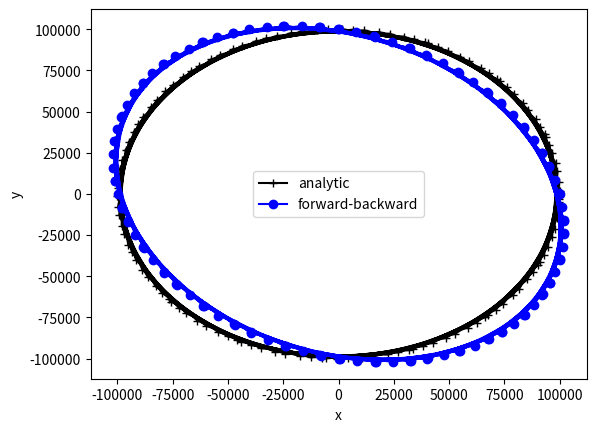

Generate this figure with matplotlib:
import numpy as np
import matplotlib.pyplot as plt

def main():
    f=1e-4
    nt=120
    dt=4000
    
    x0=0.
    y0=1e5
    u0=10.
    v0=0.
    
    u=u0
    v=v0
    
    x=np.zeros(nt+1)
    y=np.zeros(nt+1)
    x[0]=x0
    y[0]=y0
    
    for n in range(nt):
        u+=dt*f*v
        v-=dt*f*u
        x[n+1]=x[n]+dt*u
        y[n+1]=y[n]+dt*v
        
    times=np.linspace(0, nt*dt, nt+1)
    xa=x0+1/f*(u0*np.sin(f*times)-v0*np.cos(f*times)+v0)
    ya=y0+1/f*(u0*np.cos(f*times)-v0*np.sin(f*times)-u0)
    
    plt.plot(xa,ya,'-k+', label='analytic')
    plt.plot(x,y,'-bo', label='forward-backward')
    plt.legend(loc='best')
    plt.xlabel('x')
    plt.ylabel('y')
    
    plt.show()
    
main()

